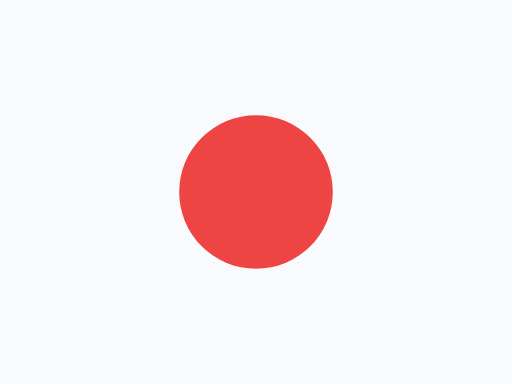
t = 0.00 s
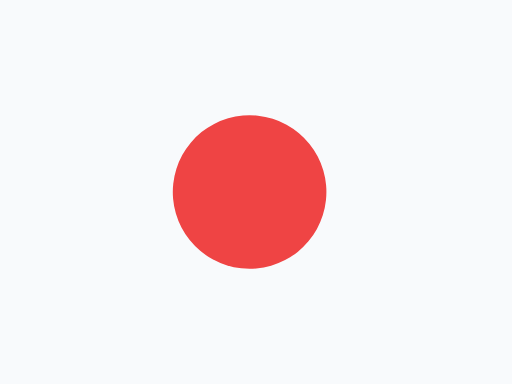
t = 0.32 s
t = 0.63 s: frame unchanged from t = 0.00 s, image omitted
t = 0.88 s: frame unchanged from t = 0.00 s, image omitted
t = 1.20 s: frame unchanged from t = 0.00 s, image omitted
t = 1.40 s: frame unchanged from t = 0.00 s, image omitted

The animated SVG that drew these frames (rendered in a browser with its animation timeline set to each time). Animation: 2 SMIL elements (animateTransform=2); one cycle of 1.80 s, repeats indefinitely.

<svg xmlns="http://www.w3.org/2000/svg" width="400" height="300" viewBox="0 0 400 300">
  <title>Head shake</title>
  <metadata>
    <rdf:RDF xmlns:rdf="http://www.w3.org/1999/02/22-rdf-syntax-ns#" xmlns:cc="http://creativecommons.org/ns#" xmlns:dc="http://purl.org/dc/elements/1.1/">
      <cc:Work rdf:about="">
        <dc:format>image/svg+xml</dc:format>
        <dc:type rdf:resource="http://purl.org/dc/dcmitype/StillImage"/>
        <dc:title>Head shake</dc:title>
      </cc:Work>
    </rdf:RDF>
  </metadata>
  <rect data-name="Background" width="400" height="300" fill="#f8fafc"/>
  <circle id="it" data-name="Disc" cx="200" cy="150" r="60" fill="#ef4444" data-sc-anim="[{&quot;p&quot;:&quot;headShake&quot;,&quot;dur&quot;:1,&quot;rep&quot;:0,&quot;dist&quot;:10,&quot;pause&quot;:0.8}]"><animateTransform attributeName="transform" type="translate" additive="sum" values="0 0;-10 0;8.33 0;-5 0;3.33 0;0 0;0 0;0 0" dur="1.8s" repeatCount="indefinite" calcMode="spline" keyTimes="0;0.0361;0.1028;0.175;0.2417;0.2778;0.5556;1" keySplines="0.42 0 0.58 1;0.42 0 0.58 1;0.42 0 0.58 1;0.42 0 0.58 1;0.42 0 0.58 1;0.42 0 0.58 1;0.42 0 0.58 1" begin="0s"/><animateTransform attributeName="transform" type="rotate" additive="sum" values="0 200 150;-9 200 150;7 200 150;-5 200 150;3 200 150;0 200 150;0 200 150;0 200 150" dur="1.8s" repeatCount="indefinite" calcMode="spline" keyTimes="0;0.0361;0.1028;0.175;0.2417;0.2778;0.5556;1" keySplines="0.42 0 0.58 1;0.42 0 0.58 1;0.42 0 0.58 1;0.42 0 0.58 1;0.42 0 0.58 1;0.42 0 0.58 1;0.42 0 0.58 1" begin="0s"/></circle>
</svg>
